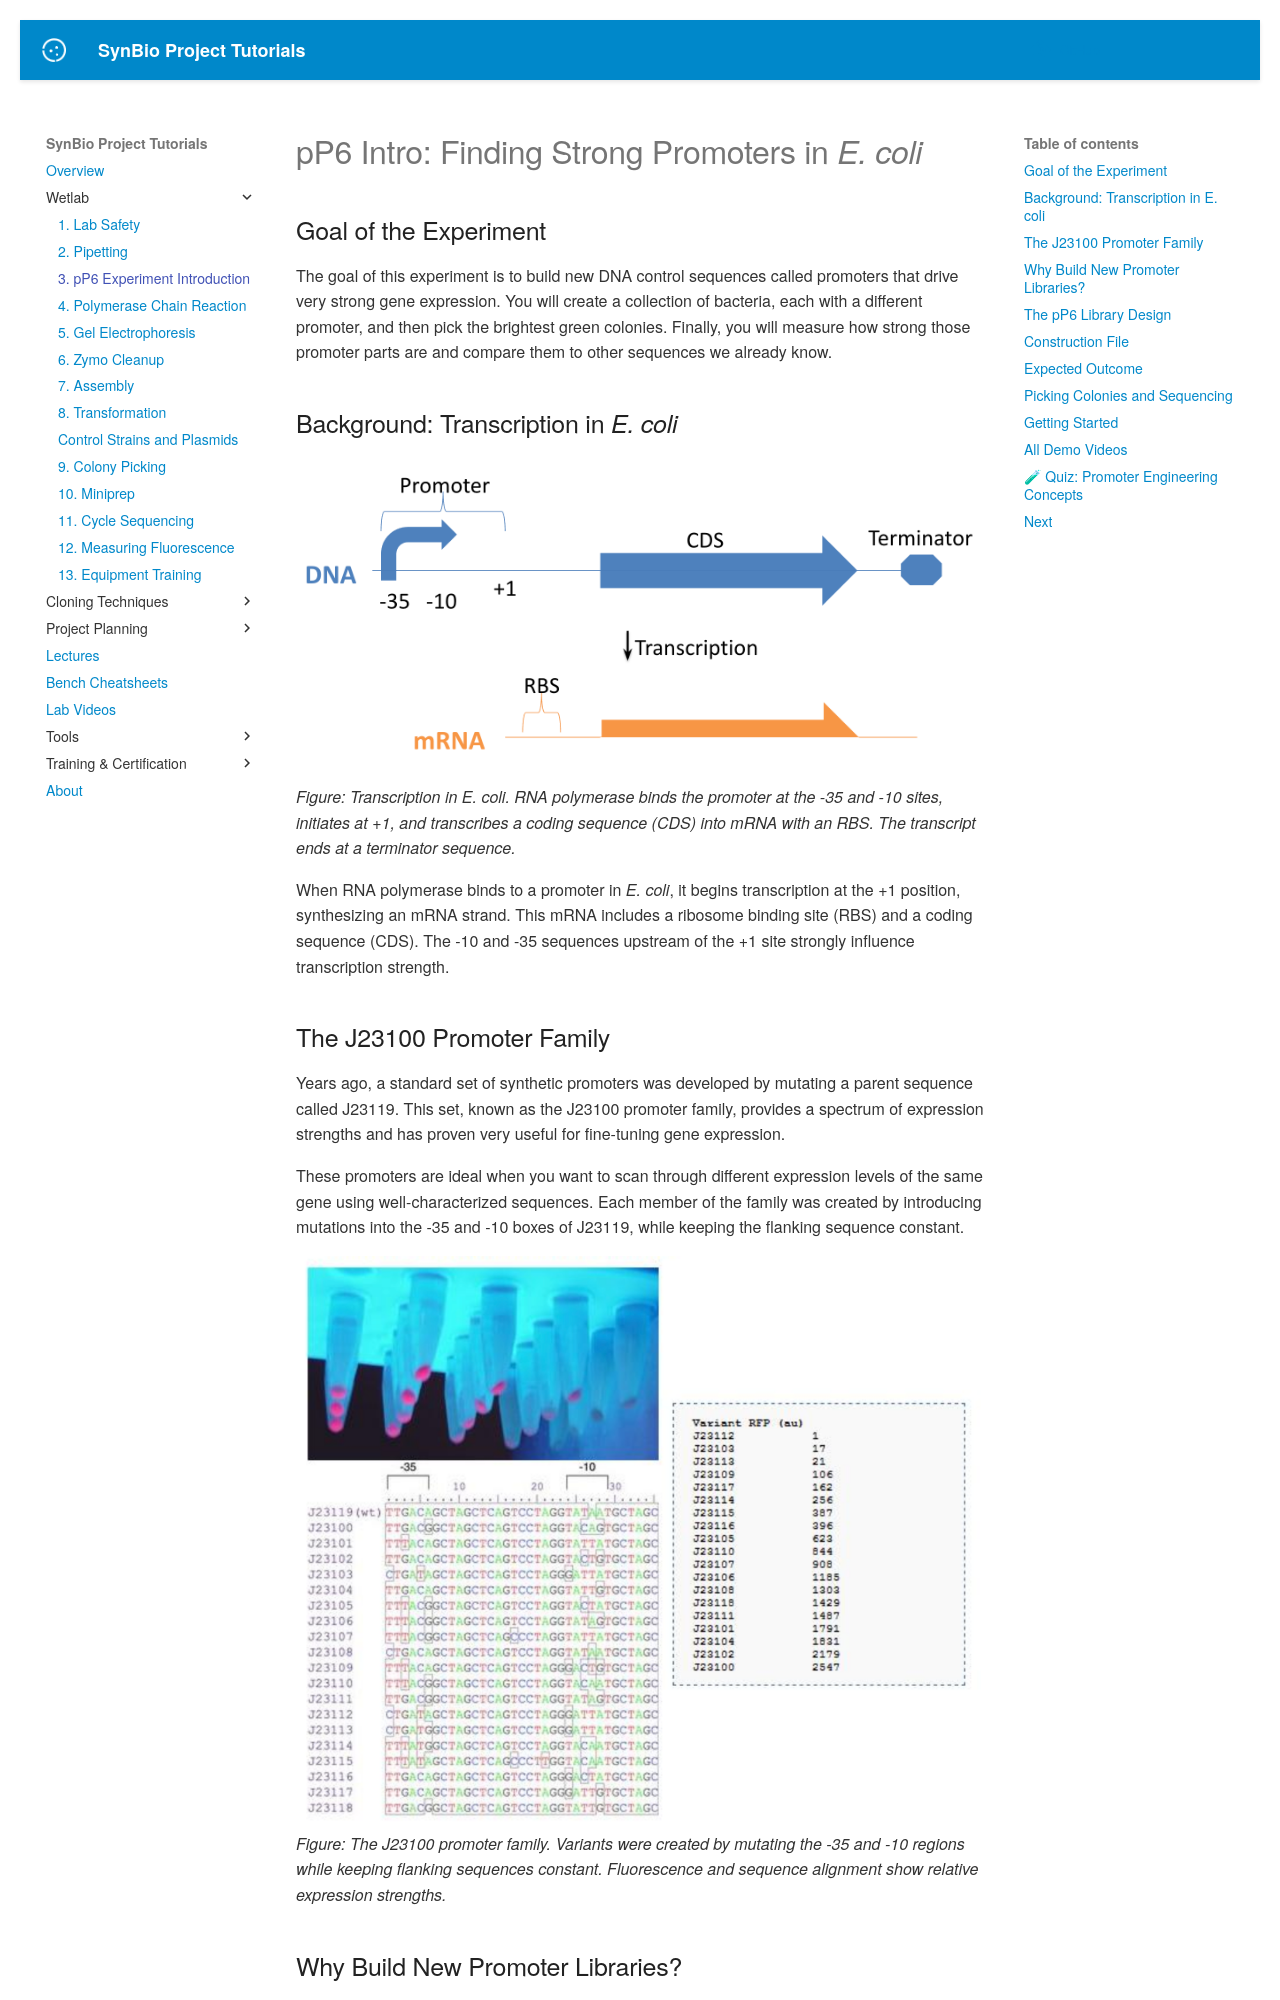

repository: UCB-BioE-Anderson-Lab/cloning-tutorials · page: wetlab/intro/index.html · generator: mkdocs

<script src="https://unpkg.com/seqviz"></script>
# pP6 Intro: Finding Strong Promoters in *E. coli*

## Goal of the Experiment

The goal of this experiment is to build new DNA control sequences called promoters that drive very strong gene expression. You will create a collection of bacteria, each with a different promoter, and then pick the brightest green colonies. Finally, you will measure how strong those promoter parts are and compare them to other sequences we already know.

## Background: Transcription in *E. coli*

![Diagram of transcription in E. coli, showing promoter, -35 and -10 boxes, +1 transcription start site, CDS, terminator, and resulting mRNA with RBS.](../images/pp6_transcription.png)
*Figure: Transcription in E. coli. RNA polymerase binds the promoter at the -35 and -10 sites, initiates at +1, and transcribes a coding sequence (CDS) into mRNA with an RBS. The transcript ends at a terminator sequence.*

When RNA polymerase binds to a promoter in *E. coli*, it begins transcription at the +1 position, synthesizing an mRNA strand. This mRNA includes a ribosome binding site (RBS) and a coding sequence (CDS). The -10 and -35 sequences upstream of the +1 site strongly influence transcription strength.

## The J23100 Promoter Family

Years ago, a standard set of synthetic promoters was developed by mutating a parent sequence called J23119. This set, known as the J23100 promoter family, provides a spectrum of expression strengths and has proven very useful for fine-tuning gene expression.

These promoters are ideal when you want to scan through different expression levels of the same gene using well-characterized sequences. Each member of the family was created by introducing mutations into the -35 and -10 boxes of J23119, while keeping the flanking sequence constant.

![J23100 promoter variants showing fluorescence output, promoter sequences, and measured RFP levels for each variant.](../images/j23100_library.png)
*Figure: The J23100 promoter family. Variants were created by mutating the -35 and -10 regions while keeping flanking sequences constant. Fluorescence and sequence alignment show relative expression strengths.*

## Why Build New Promoter Libraries?

Although the J23100 family is widely used, it has some limitations:

- All promoters share a nearly identical sequence backbone, making them prone to homologous recombination when used together in a single plasmid.
- Repeating these sequences interferes with PCR-based edits and makes cloning less reliable.

To overcome these issues, we aim to build multiple promoter families with similar activity ranges—but based on entirely distinct sequences. These new libraries can be used together safely in the same construct and facilitate more advanced synthetic biology designs.

## The pP6 Library Design

The pP6 experiment is designed to generate a sixth-generation promoter library following this strategy.

We retain only the minimal motifs required for strong σ⁷⁰ recognition and randomize all other surrounding bases. This allows us to create new promoters that are strong, functional, and non-redundant.

- Fix the -35 and -10 consensus motifs.
- Randomize all other positions.


![Diagram showing core RNA polymerase and sigma factor binding a consensus promoter, highlighting the -35 and -10 regions.](../images/consensus_promoter.png)
*Figure: σ⁷⁰ consensus promoter. The sigma factor of RNA polymerase recognizes the -35 (TTGACA) and -10 (TATAAT) boxes and initiates transcription at the +1 site. This image shows the promoter region unwound and engaged by polymerase.*
<p align="center">
  <small>
    “Consensus promoter diagram,” adapted from <a href="https://bio.libretexts.org/Bookshelves/Microbiology/Microbiology_(Boundless)/07%3A_Microbial_Genetics/7.19%3A_RNA-Based_Regulation/7.19E%3A__Regulation_of_Sigma_Factor_Translation" target="_blank">LibreTexts Microbiology</a>, licensed under 
    <a href="https://creativecommons.org/licenses/by-nc-sa/4.0/" target="_blank">CC BY-NC-SA 4.0</a>.
  </small>
</p>

We also add 4 random bases upstream and downstream, yielding 31 degenerate positions in total.


<div id="viewer_fwd"></div>
<script>
  function waitForSeqViz(callback) {
    if (typeof seqviz !== "undefined" && seqviz.Viewer) {
      callback();
    } else {
      setTimeout(() => waitForSeqViz(callback), 50);
    }
  }

  waitForSeqViz(() => {
    seqviz
      .Viewer("viewer_fwd", {
        "name": "Consensus Promoter Pattern",
        "seq": "NNNNttgacaNNNNNNNNNNNNNNNNNtataatNNNNNNaNNNN",
        "annotations": [
          { "name": "-35", "start": 4, "end": 10, "color": "turquoise", "direction": 1 },
          { "name": "-10", "start": 27, "end": 33, "color": "turquoise", "direction": 1 },
          { "name": "+1", "start": 39, "end": 40, "color": "turquoise", "direction": 1 }
        ],
        "translations": [],
        "viewer": "linear",
        "showComplement": true,
        "showIndex": true,
        "style": { "height": "120px", "width": "100%" }
      })
      .render();
  });
</script>
